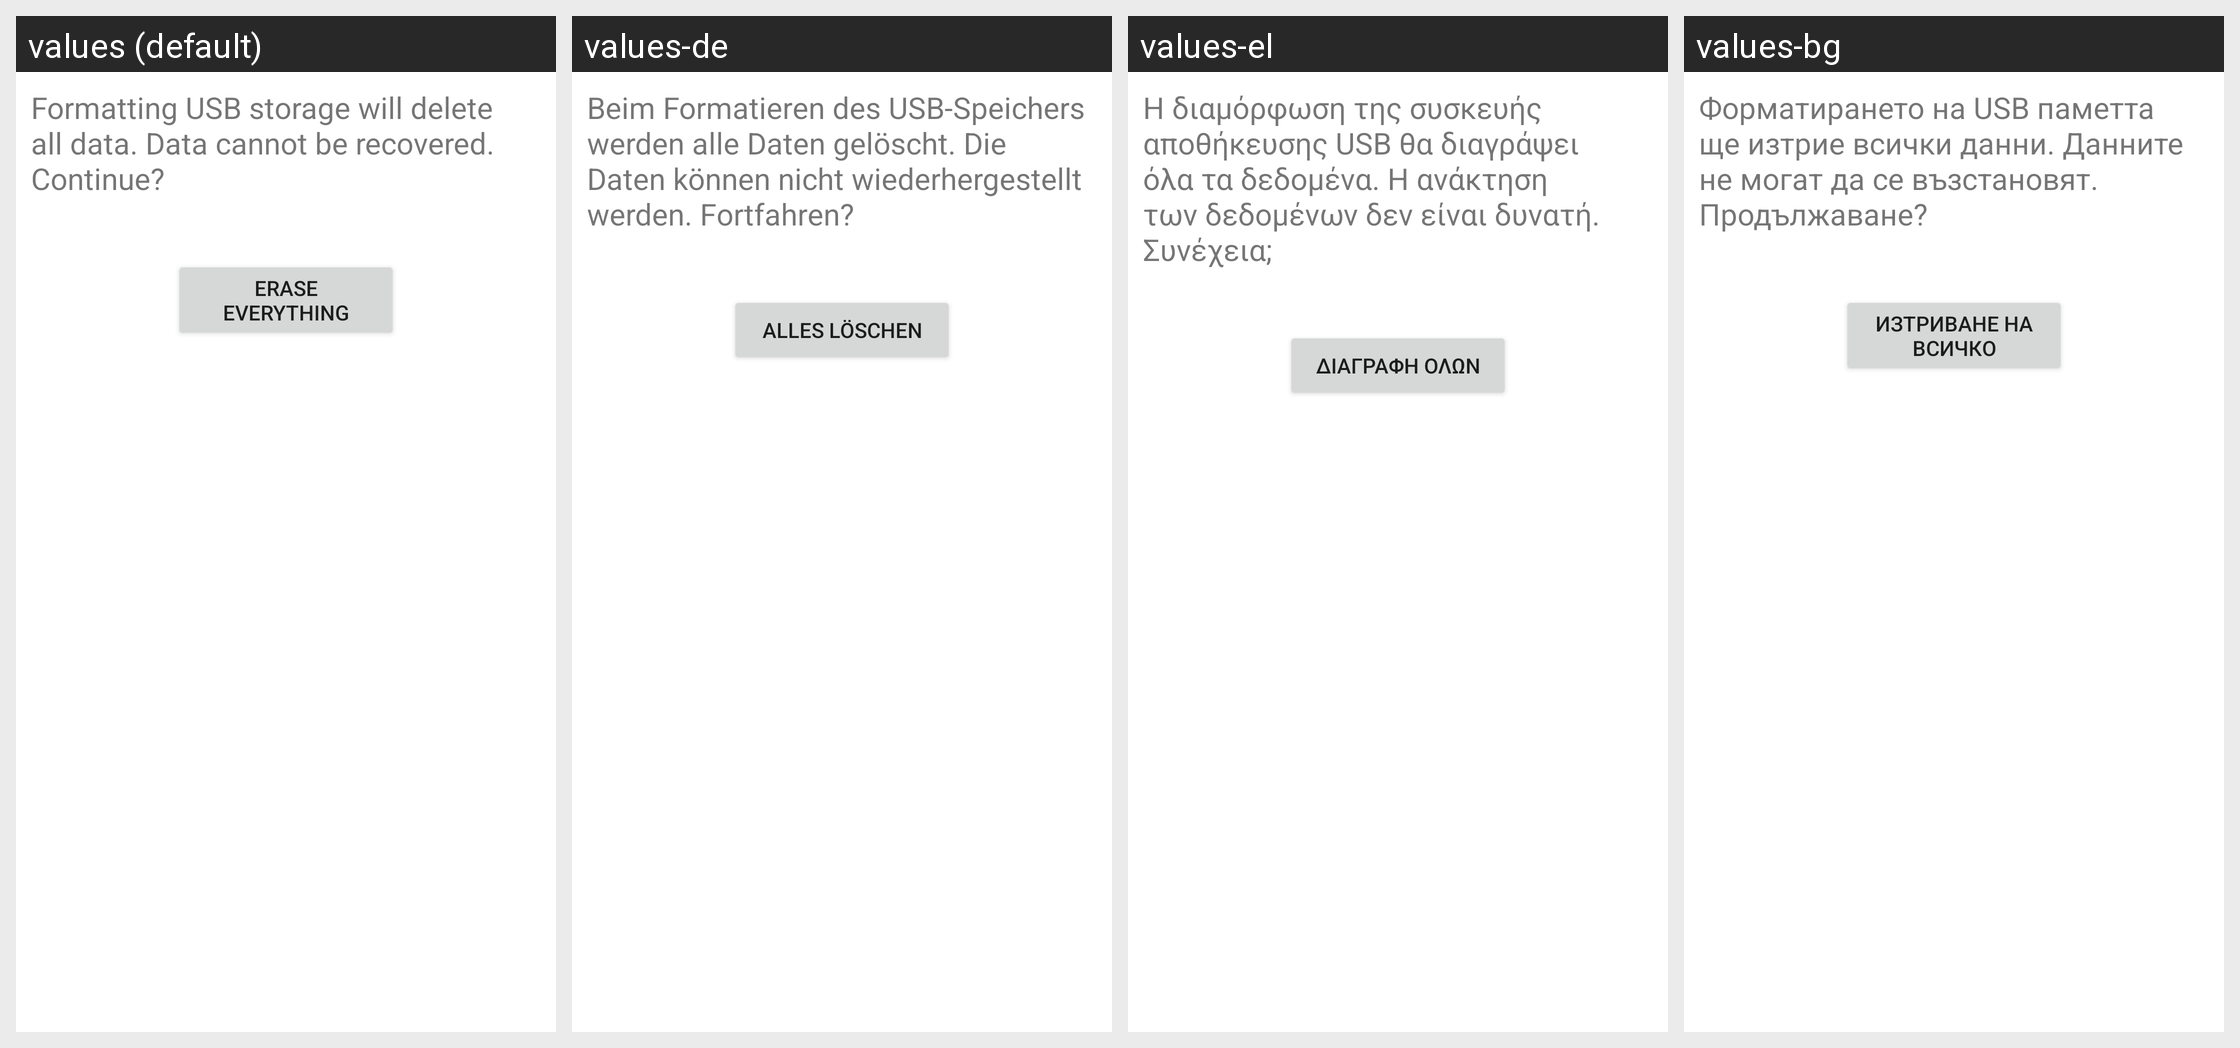

Strings drawn on this Android screen and how each of the app's shown locales translates them:
Android screen res/layout/media_format_final.xml rendered under 4 locales, left to right: values (default), values-de, values-el, values-bg. Device: Nexus 5 (rendered at 1080×1920; each locale shown at half size, 540×960, under a caption strip naming it); theme Theme.MaterialComponents.DayNight.NoActionBar.
Other locales in the repository, not shown: values-cs, values-da, values-es, values-es-rUS, values-et, values-fi, values-fr, values-ga, values-hr, values-hu, values-is, values-it, values-kk, values-ko, values-lt, values-lv, values-nl, values-no, values-pl, values-pt, values-ro, values-ru, values-sk, values-sl, values-sr, values-sv, values-tr, values-uk, values-zh-rCN.
Strings drawn on this screen, with the default value and each locale's value (text and hints the layout hard-codes, and strings that could not be matched under every locale, appear in the picture but are not listed):

media_format_final_desc
  values: Formatting USB storage will delete all data. Data cannot be recovered. Continue?
  values-de: Beim Formatieren des USB-Speichers werden alle Daten gelöscht. Die Daten können nicht wiederhergestellt werden. Fortfahren?
  values-el: Η διαμόρφωση της συσκευής αποθήκευσης USB θα διαγράψει όλα τα δεδομένα. Η ανάκτηση των δεδομένων δεν είναι δυνατή. Συνέχεια;
  values-bg: Форматирането на USB паметта ще изтрие всички данни. Данните не могат да се възстановят. Продължаване?

media_format_final_button_text
  values: Erase everything
  values-de: Alles löschen
  values-el: Διαγραφή όλων
  values-bg: Изтриване на всичко
